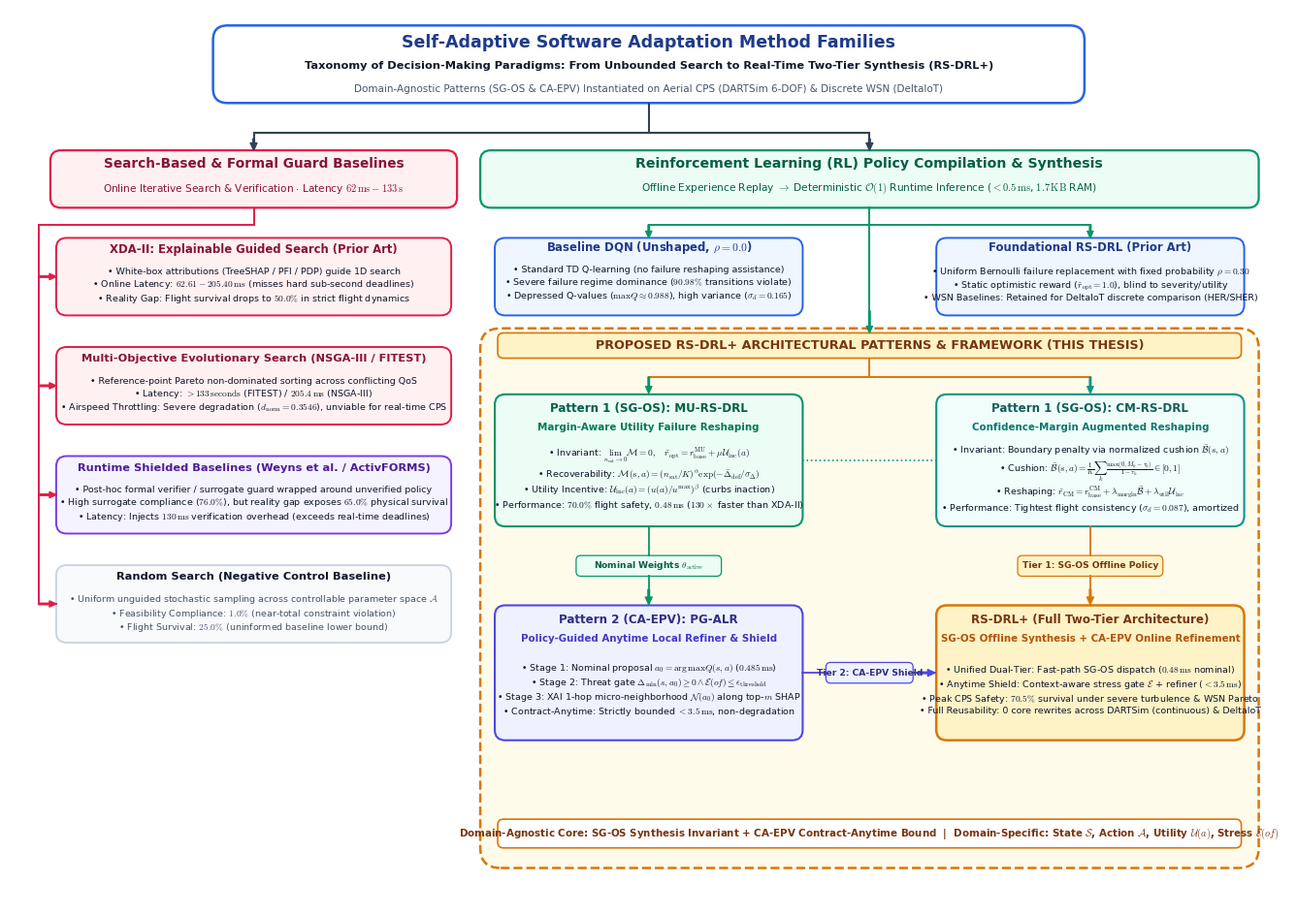

Reproduce this figure in Python. (Note: this script raises an exception after producing the figure.)
import matplotlib.pyplot as plt
import matplotlib.patches as patches
from matplotlib.path import Path

def create_method_taxonomy(output_path):
    plt.rcParams['mathtext.fontset'] = 'cm'
    plt.rcParams['font.sans-serif'] = ['Arial', 'Helvetica', 'DejaVu Sans']

    # Dimensions: 17.0 x 12.0 inches, 300 DPI publication grade
    fig, ax = plt.subplots(figsize=(17.0, 12.0), dpi=300)
    ax.set_xlim(0, 22.0)
    ax.set_ylim(0, 15.6)
    ax.axis('off')

    # Color palette
    c_slate_dark = '#0F172A'
    c_slate_mid = '#334155'
    c_slate_muted = '#475569'
    c_border_gray = '#CBD5E1'

    c_blue_border = '#2563EB'
    c_blue_fill = '#EFF6FF'
    c_blue_title = '#1E3A8A'

    c_emerald_border = '#059669'
    c_emerald_fill = '#ECFDF5'
    c_emerald_title = '#065F46'

    c_teal_border = '#0D9488'
    c_teal_fill = '#F0FDFA'
    c_teal_title = '#115E59'

    c_amber_border = '#D97706'
    c_amber_fill = '#FEF3C7'
    c_amber_title = '#78350F'

    c_purple_border = '#7C3AED'
    c_purple_fill = '#F5F3FF'
    c_purple_title = '#4C1D95'

    c_rose_border = '#E11D48'
    c_rose_fill = '#FFF1F2'
    c_rose_title = '#881337'

    c_indigo_border = '#4F46E5'
    c_indigo_fill = '#EEF2FF'
    c_indigo_title = '#312E81'

    def draw_card(x, y, w, h, fill, border, r=0.18, lw=1.4):
        box = patches.FancyBboxPatch(
            (x - w/2, y - h/2), w, h,
            boxstyle=f"round,pad=0,rounding_size={r}",
            facecolor=fill, edgecolor=border, linewidth=lw
        )
        ax.add_patch(box)

    # =============================================================
    # 0. ROOT CARD (Taxonomy Title)
    # Center (11.0, 14.65), width 15.0, height 1.35
    # =============================================================
    draw_card(11.0, 14.65, 15.0, 1.35, '#FFFFFF', c_blue_border, r=0.25, lw=1.8)
    ax.text(11.0, 15.02, "Self-Adaptive Software Adaptation Method Families",
            ha='center', va='center', fontsize=12.5, fontweight='bold', color=c_blue_title)
    ax.text(11.0, 14.62, "Taxonomy of Decision-Making Paradigms: From Unbounded Search to Real-Time Two-Tier Synthesis (RS-DRL+)",
            ha='center', va='center', fontsize=8.2, fontweight='bold', color=c_slate_dark)
    ax.text(11.0, 14.22, "Domain-Agnostic Patterns (SG-OS & CA-EPV) Instantiated on Aerial CPS (DARTSim 6-DOF) & Discrete WSN (DeltaIoT)",
            ha='center', va='center', fontsize=7.5, color=c_slate_muted)

    # Root Branching Lines: Leaves (11.0, 13.975) -> splits to x=4.2 and x=14.8 at y=13.45
    path_root_l = [
        (Path.MOVETO, (11.0, 13.975)),
        (Path.LINETO, (11.0, 13.45)),
        (Path.LINETO, (4.2, 13.45)),
        (Path.LINETO, (4.2, 13.15))
    ]
    codes_l, verts_l = zip(*path_root_l)
    ax.add_patch(patches.PathPatch(Path(verts_l, codes_l), facecolor='none', edgecolor=c_slate_mid, lw=1.5))
    ax.annotate('', xy=(4.2, 13.15), xytext=(4.2, 13.35),
                arrowprops=dict(facecolor=c_slate_mid, edgecolor=c_slate_mid, width=1.2, headwidth=5.0, headlength=5.5))

    path_root_r = [
        (Path.MOVETO, (11.0, 13.45)),
        (Path.LINETO, (14.8, 13.45)),
        (Path.LINETO, (14.8, 13.15))
    ]
    codes_r, verts_r = zip(*path_root_r)
    ax.add_patch(patches.PathPatch(Path(verts_r, codes_r), facecolor='none', edgecolor=c_slate_mid, lw=1.5))
    ax.annotate('', xy=(14.8, 13.15), xytext=(14.8, 13.35),
                arrowprops=dict(facecolor=c_slate_mid, edgecolor=c_slate_mid, width=1.2, headwidth=5.0, headlength=5.5))

    # =============================================================
    # 1. LEFT COLUMN: SEARCH-BASED & FORMAL ASSURANCE BASELINES
    # Header: x = 4.2, width 7.0, height 1.00
    # Cards: center x = 4.2, width 6.8
    # =============================================================
    draw_card(4.2, 12.65, 7.0, 1.00, c_rose_fill, c_rose_border, lw=1.6)
    ax.text(4.2, 12.92, "Search-Based & Formal Guard Baselines",
            ha='center', va='center', fontsize=9.8, fontweight='bold', color=c_rose_title)
    ax.text(4.2, 12.48, r"Online Iterative Search & Verification $\cdot$ Latency $62\,\mathrm{ms} - 133\,\mathrm{s}$",
            ha='center', va='center', fontsize=7.6, color=c_rose_title)

    # Vertical hierarchy distribution bus for left column:
    # Drops from (4.2, 12.15) -> (4.2, 11.85) -> (0.50, 11.85) -> down to y = 5.25
    path_sbse_bus = [
        (Path.MOVETO, (4.2, 12.15)),
        (Path.LINETO, (4.2, 11.85)),
        (Path.LINETO, (0.50, 11.85)),
        (Path.LINETO, (0.50, 5.25))
    ]
    codes_sbse, verts_sbse = zip(*path_sbse_bus)
    ax.add_patch(patches.PathPatch(Path(verts_sbse, codes_sbse), facecolor='none', edgecolor=c_rose_border, lw=1.4))

    # Horizontal branch arrows into each card from the left spine (0.50 -> 0.80):
    y_cards_l = [10.95, 9.05, 7.15, 5.25]
    for y_c in y_cards_l:
        ax.plot([0.50, 0.80], [y_c, y_c], color=c_rose_border, lw=1.3)
        ax.annotate('', xy=(0.80, y_c), xytext=(0.50, y_c),
                    arrowprops=dict(facecolor=c_rose_border, edgecolor=c_rose_border, width=1.1, headwidth=4.5, headlength=5.0))

    # Card 1: XDA-II (x = 4.2, y = 10.95, height 1.35)
    draw_card(4.2, 10.95, 6.8, 1.35, c_rose_fill, c_rose_border)
    ax.text(4.2, 11.42, "XDA-II: Explainable Guided Search (Prior Art)", ha='center', va='center', fontsize=8.4, fontweight='bold', color=c_rose_title)
    xda_text = (
        "• White-box attributions (TreeSHAP / PFI / PDP) guide 1D search\n"
        r"• Online Latency: $62.61 - 205.40\,\mathrm{ms}$ (misses hard sub-second deadlines)" "\n"
        r"• Reality Gap: Flight survival drops to $50.0\%$ in strict flight dynamics"
    )
    ax.text(4.2, 10.78, xda_text, ha='center', va='center', fontsize=6.8, color=c_slate_dark, linespacing=1.2)

    # Card 2: NSGA-III & FITEST (x = 4.2, y = 9.05, height 1.35)
    draw_card(4.2, 9.05, 6.8, 1.35, c_rose_fill, c_rose_border)
    ax.text(4.2, 9.52, "Multi-Objective Evolutionary Search (NSGA-III / FITEST)", ha='center', va='center', fontsize=8.2, fontweight='bold', color=c_rose_title)
    moo_text = (
        "• Reference-point Pareto non-dominated sorting across conflicting QoS\n"
        r"• Latency: $> 133\,\mathrm{seconds}$ (FITEST) / $205.4\,\mathrm{ms}$ (NSGA-III)" "\n"
        r"• Airspeed Throttling: Severe degradation ($d_{\mathrm{norm}} = 0.3546$), unviable for real-time CPS"
    )
    ax.text(4.2, 8.88, moo_text, ha='center', va='center', fontsize=6.8, color=c_slate_dark, linespacing=1.2)

    # Card 3: Runtime Shielded Baselines (x = 4.2, y = 7.15, height 1.35)
    draw_card(4.2, 7.15, 6.8, 1.35, c_purple_fill, c_purple_border)
    ax.text(4.2, 7.62, "Runtime Shielded Baselines (Weyns et al. / ActivFORMS)", ha='center', va='center', fontsize=8.2, fontweight='bold', color=c_purple_title)
    shield_text = (
        "• Post-hoc formal verifier / surrogate guard wrapped around unverified policy\n"
        r"• High surrogate compliance ($76.0\%$), but reality gap exposes $65.0\%$ physical survival" "\n"
        r"• Latency: Injects $130\,\mathrm{ms}$ verification overhead (exceeds real-time deadlines)"
    )
    ax.text(4.2, 6.98, shield_text, ha='center', va='center', fontsize=6.8, color=c_slate_dark, linespacing=1.2)

    # Card 4: Random Search (x = 4.2, y = 5.25, height 1.35)
    draw_card(4.2, 5.25, 6.8, 1.35, '#F8FAFC', c_border_gray)
    ax.text(4.2, 5.72, "Random Search (Negative Control Baseline)", ha='center', va='center', fontsize=8.2, fontweight='bold', color=c_slate_dark)
    rnd_text = (
        r"• Uniform unguided stochastic sampling across controllable parameter space $\mathcal{A}$" "\n"
        r"• Feasibility Compliance: $1.0\%$ (near-total constraint violation)" "\n"
        r"• Flight Survival: $25.0\%$ (uninformed baseline lower bound)"
    )
    ax.text(4.2, 5.08, rnd_text, ha='center', va='center', fontsize=6.8, color=c_slate_muted, linespacing=1.2)

    # =============================================================
    # 2. RIGHT COLUMN: REINFORCEMENT LEARNING & POLICY COMPILATION
    # Header: x = 14.8, width 13.4, height 1.00
    # =============================================================
    draw_card(14.8, 12.65, 13.4, 1.00, c_emerald_fill, c_emerald_border, lw=1.6)
    ax.text(14.8, 12.92, "Reinforcement Learning (RL) Policy Compilation & Synthesis",
            ha='center', va='center', fontsize=10.2, fontweight='bold', color=c_emerald_title)
    ax.text(14.8, 12.48, r"Offline Experience Replay $\to$ Deterministic $\mathcal{O}(1)$ Runtime Inference ($< 0.5\,\mathrm{ms}$, $1.7\,\mathrm{KB}$ RAM)",
            ha='center', va='center', fontsize=7.6, color=c_emerald_title)

    # Symmetrical sub-column coordinates:
    # Column 1 center: x = 11.0, width = 5.30 (x in [8.35, 13.65])
    # Column 2 center: x = 18.6, width = 5.30 (x in [15.95, 21.25])
    # Central gap: x in [13.65, 15.95] (width = 2.30)
    x_col1 = 11.0
    x_col2 = 18.6
    w_card_r = 5.30

    # Distribution Bus to RL Baselines
    # Spine: drops from (14.8, 12.15) to (14.8, 11.85)
    # Horizontal bus: from x = 11.0 to x = 18.6 at y = 11.85
    ax.plot([14.8, 14.8], [12.15, 11.85], color=c_emerald_border, lw=1.4)
    ax.plot([x_col1, x_col2], [11.85, 11.85], color=c_emerald_border, lw=1.4)
    ax.annotate('', xy=(x_col1, 11.625), xytext=(x_col1, 11.85),
                arrowprops=dict(facecolor=c_emerald_border, edgecolor=c_emerald_border, width=1.1, headwidth=4.5, headlength=5.0))
    ax.annotate('', xy=(x_col2, 11.625), xytext=(x_col2, 11.85),
                arrowprops=dict(facecolor=c_emerald_border, edgecolor=c_emerald_border, width=1.1, headwidth=4.5, headlength=5.0))

    # Card 1: Baseline DQN (x = 11.0, y = 10.95, width 5.30, height 1.35)
    draw_card(x_col1, 10.95, w_card_r, 1.35, c_blue_fill, c_blue_border)
    ax.text(x_col1, 11.45, r"Baseline DQN (Unshaped, $\rho = 0.0$)", ha='center', va='center', fontsize=8.4, fontweight='bold', color=c_blue_title)
    dqn_text = (
        "• Standard TD Q-learning (no failure reshaping assistance)\n"
        r"• Severe failure regime dominance ($90.98\%$ transitions violate)" "\n"
        r"• Depressed Q-values ($\max Q \approx 0.988$), high variance ($\sigma_d = 0.165$)"
    )
    ax.text(x_col1, 10.82, dqn_text, ha='center', va='center', fontsize=6.8, color=c_slate_dark, linespacing=1.2)

    # Card 2: Foundational RS-DRL (x = 18.6, y = 10.95, width 5.30, height 1.35)
    draw_card(x_col2, 10.95, w_card_r, 1.35, c_blue_fill, c_blue_border)
    ax.text(x_col2, 11.45, "Foundational RS-DRL (Prior Art)", ha='center', va='center', fontsize=8.4, fontweight='bold', color=c_blue_title)
    rsdrl_text = (
        r"• Uniform Bernoulli failure replacement with fixed probability $\rho = 0.30$" "\n"
        r"• Static optimistic reward ($\tilde{r}_{\mathrm{opt}} = 1.0$), blind to severity/utility" "\n"
        "• WSN Baselines: Retained for DeltaIoT discrete comparison (HER/SHER)"
    )
    ax.text(x_col2, 10.82, rsdrl_text, ha='center', va='center', fontsize=6.8, color=c_slate_dark, linespacing=1.2)

    # =============================================================
    # 3. PROPOSED FRAMEWORK CONTAINER (OURS)
    # x in [8.1, 21.5] (width 13.4, height 9.40), y in [0.65, 10.05]
    # =============================================================
    box_ours = patches.FancyBboxPatch(
        (8.1, 0.65), 13.4, 9.40,
        boxstyle="round,pad=0,rounding_size=0.35",
        facecolor='#FFFBEB', edgecolor=c_amber_border, linewidth=1.8, linestyle='--'
    )
    ax.add_patch(box_ours)

    # Banner Header for Proposed Box
    draw_card(14.8, 9.75, 12.8, 0.44, c_amber_fill, c_amber_border, r=0.10, lw=1.2)
    ax.text(14.8, 9.75, "PROPOSED RS-DRL+ ARCHITECTURAL PATTERNS & FRAMEWORK (THIS THESIS)",
            ha='center', va='center', fontsize=9.2, fontweight='bold', color=c_amber_title)

    # Connection from RL distribution bus down to Proposed Box Banner
    ax.plot([14.8, 14.8], [11.85, 10.05], color=c_emerald_border, lw=1.4)
    ax.annotate('', xy=(14.8, 9.97), xytext=(14.8, 10.35),
                arrowprops=dict(facecolor=c_emerald_border, edgecolor=c_emerald_border, width=1.1, headwidth=4.5, headlength=5.0))

    # Fork bus from bottom of banner into MU-RS-DRL and CM-RS-DRL:
    # Drops from (14.8, 9.53) -> (14.8, 9.20) -> splits to x = 11.0 and x = 18.6
    ax.plot([14.8, 14.8], [9.53, 9.20], color=c_amber_border, lw=1.4)
    ax.plot([x_col1, x_col2], [9.20, 9.20], color=c_amber_border, lw=1.4)
    ax.annotate('', xy=(x_col1, 8.92), xytext=(x_col1, 9.20),
                arrowprops=dict(facecolor=c_emerald_border, edgecolor=c_emerald_border, width=1.1, headwidth=4.5, headlength=5.0))
    ax.annotate('', xy=(x_col2, 8.92), xytext=(x_col2, 9.20),
                arrowprops=dict(facecolor=c_teal_border, edgecolor=c_teal_border, width=1.1, headwidth=4.5, headlength=5.0))

    # -------------------------------------------------------------
    # ROW 1 (y = 7.75): PATTERN 1 (SG-OS: Specification-Guided Offline Synthesis)
    # -------------------------------------------------------------
    # Instantiation A: MU-RS-DRL (x = 11.0, y = 7.75, width 5.30, height 2.30)
    draw_card(x_col1, 7.75, w_card_r, 2.30, c_emerald_fill, c_emerald_border, lw=1.5)
    ax.text(x_col1, 8.65, "Pattern 1 (SG-OS): MU-RS-DRL", ha='center', va='center', fontsize=8.6, fontweight='bold', color=c_emerald_title)
    ax.text(x_col1, 8.32, "Margin-Aware Utility Failure Reshaping", ha='center', va='center', fontsize=7.4, fontweight='bold', color='#047857')
    mu_text = (
        r"• Invariant: $\lim_{n_{\mathrm{sat}} \to 0} \mathcal{M} = 0, \quad \tilde{r}_{\mathrm{opt}} = r_{\mathrm{base}}^{\mathrm{MU}} + \mu \mathcal{U}_{\mathrm{inc}}(a)$" "\n"
        r"• Recoverability: $\mathcal{M}(s, a) = (n_{\mathrm{sat}}/K)^\alpha \exp(-\bar{\Delta}_{\mathrm{def}}/\sigma_\Delta)$" "\n"
        r"• Utility Incentive: $\mathcal{U}_{\mathrm{inc}}(a) = (u(a)/u^{\max})^\beta$ (curbs inaction)" "\n"
        r"• Performance: $70.0\%$ flight safety, $0.48\,\mathrm{ms}$ ($130\times$ faster than XDA-II)"
    )
    ax.text(x_col1, 7.42, mu_text, ha='center', va='center', fontsize=6.8, color=c_slate_dark, linespacing=1.2)

    # Instantiation B: CM-RS-DRL (x = 18.6, y = 7.75, width 5.30, height 2.30)
    draw_card(x_col2, 7.75, w_card_r, 2.30, c_teal_fill, c_teal_border, lw=1.5)
    ax.text(x_col2, 8.65, "Pattern 1 (SG-OS): CM-RS-DRL", ha='center', va='center', fontsize=8.6, fontweight='bold', color=c_teal_title)
    ax.text(x_col2, 8.32, "Confidence-Margin Augmented Reshaping", ha='center', va='center', fontsize=7.4, fontweight='bold', color='#0F766E')
    cm_text = (
        r"• Invariant: Boundary penalty via normalized cushion $\bar{\mathcal{B}}(s, a)$" "\n"
        r"• Cushion: $\bar{\mathcal{B}}(s, a) = \frac{1}{K}\sum_{k} \frac{\max(0, M_k - \tau_k)}{1 - \tau_k} \in [0, 1]$" "\n"
        r"• Reshaping: $\tilde{r}_{\mathrm{CM}} = r_{\mathrm{base}}^{\mathrm{CM}} + \lambda_{\mathrm{margin}}\bar{\mathcal{B}} + \lambda_{\mathrm{util}}\mathcal{U}_{\mathrm{inc}}$" "\n"
        r"• Performance: Tightest flight consistency ($\sigma_d = 0.087$), amortized"
    )
    ax.text(x_col2, 7.42, cm_text, ha='center', va='center', fontsize=6.8, color=c_slate_dark, linespacing=1.2)

    # Dotted bus between MU and CM (indicating alternate offline synthesis formulations)
    ax.plot([13.65, 15.95], [7.75, 7.75], color=c_teal_border, lw=1.2, linestyle=':')

    # -------------------------------------------------------------
    # ROW 2 (y = 4.05): PATTERN 2 (CA-EPV) & FULL ARCHITECTURE (RS-DRL+)
    # -------------------------------------------------------------
    # Pattern 2 (CA-EPV): PG-ALR Online Anytime Refiner (x = 11.0, y = 4.05, width 5.30, height 2.35)
    draw_card(x_col1, 4.05, w_card_r, 2.35, c_indigo_fill, c_indigo_border, lw=1.5)
    ax.text(x_col1, 4.98, "Pattern 2 (CA-EPV): PG-ALR", ha='center', va='center', fontsize=8.6, fontweight='bold', color=c_indigo_title)
    ax.text(x_col1, 4.65, "Policy-Guided Anytime Local Refiner & Shield", ha='center', va='center', fontsize=7.4, fontweight='bold', color='#4338CA')
    pg_text = (
        r"• Stage 1: Nominal proposal $a_0 = \arg\max Q(s, a)$ ($0.485\,\mathrm{ms}$)" "\n"
        r"• Stage 2: Threat gate $\Delta_{\min}(s, a_0) \geq 0 \wedge \mathcal{E}(of) \leq \epsilon_{\mathrm{threshold}}$" "\n"
        r"• Stage 3: XAI 1-hop micro-neighborhood $\mathcal{N}(a_0)$ along top-$m$ SHAP" "\n"
        r"• Contract-Anytime: Strictly bounded $< 3.5\,\mathrm{ms}$, non-degradation"
    )
    ax.text(x_col1, 3.75, pg_text, ha='center', va='center', fontsize=6.8, color=c_slate_dark, linespacing=1.2)

    # Integrated RS-DRL+ Two-Tier Architecture (x = 18.6, y = 4.05, width 5.30, height 2.35)
    draw_card(x_col2, 4.05, w_card_r, 2.35, c_amber_fill, c_amber_border, lw=1.8)
    ax.text(x_col2, 4.98, "RS-DRL+ (Full Two-Tier Architecture)", ha='center', va='center', fontsize=8.6, fontweight='bold', color=c_amber_title)
    ax.text(x_col2, 4.65, "SG-OS Offline Synthesis + CA-EPV Online Refinement", ha='center', va='center', fontsize=7.4, fontweight='bold', color='#B45309')
    plus_text = (
        r"• Unified Dual-Tier: Fast-path SG-OS dispatch ($0.48\,\mathrm{ms}$ nominal)" "\n"
        r"• Anytime Shield: Context-aware stress gate $\mathcal{E}$ + refiner ($< 3.5\,\mathrm{ms}$)" "\n"
        r"• Peak CPS Safety: $70.5\%$ survival under severe turbulence & WSN Pareto" "\n"
        r"• Full Reusability: 0 core rewrites across DARTSim (continuous) & DeltaIoT"
    )
    ax.text(x_col2, 3.75, plus_text, ha='center', va='center', fontsize=6.8, color=c_slate_dark, linespacing=1.2)

    # -------------------------------------------------------------
    # CLEAN INTER-PATTERN INTEGRATION BUSES & PILL BADGES
    # Gap between Row 1 and Row 2: y in [5.225, 6.60], delta_y = 1.375
    # Gap between Left and Right: x in [13.65, 15.95], delta_x = 2.30
    # ZERO OVERLAPS GUARANTEED!
    # -------------------------------------------------------------
    y_badge_vert = 5.9125

    # 1. Nominal Weights Transfer: MU-RS-DRL -> PG-ALR (x = 11.0)
    ax.plot([x_col1, x_col1], [6.60, y_badge_vert + 0.18], color=c_emerald_border, lw=1.3)
    ax.plot([x_col1, x_col1], [y_badge_vert - 0.18, 5.24], color=c_emerald_border, lw=1.3)
    ax.annotate('', xy=(x_col1, 5.24), xytext=(x_col1, 5.50),
                arrowprops=dict(facecolor=c_emerald_border, edgecolor=c_emerald_border, width=1.2, headwidth=5.0, headlength=5.5))
    draw_card(x_col1, y_badge_vert, 2.50, 0.36, '#ECFDF5', c_emerald_border, r=0.08, lw=0.9)
    ax.text(x_col1, y_badge_vert, r"Nominal Weights $\theta_{\mathrm{active}}$", ha='center', va='center', fontsize=6.6, fontweight='bold', color=c_emerald_title)

    # 2. Tier 1 Policy Dispatch: CM-RS-DRL -> RS-DRL+ (x = 18.6)
    ax.plot([x_col2, x_col2], [6.60, y_badge_vert + 0.18], color=c_amber_border, lw=1.3)
    ax.plot([x_col2, x_col2], [y_badge_vert - 0.18, 5.24], color=c_amber_border, lw=1.3)
    ax.annotate('', xy=(x_col2, 5.24), xytext=(x_col2, 5.50),
                arrowprops=dict(facecolor=c_amber_border, edgecolor=c_amber_border, width=1.2, headwidth=5.0, headlength=5.5))
    draw_card(x_col2, y_badge_vert, 2.50, 0.36, '#FEF3C7', c_amber_border, r=0.08, lw=0.9)
    ax.text(x_col2, y_badge_vert, "Tier 1: SG-OS Offline Policy", ha='center', va='center', fontsize=6.6, fontweight='bold', color=c_amber_title)

    # 3. Tier 2 Online Anytime Shield: PG-ALR -> RS-DRL+ (horizontal at y = 4.05)
    # Gap is x in [13.65, 15.95] (width 2.30). Pill badge width 1.50 (x in [14.05, 15.55])
    # Left margin: 14.05 - 13.65 = 0.40; Right margin: 15.95 - 15.55 = 0.40
    x_badge_h = 14.80
    w_badge_h = 1.50
    ax.plot([13.65, x_badge_h - w_badge_h/2], [4.05, 4.05], color=c_indigo_border, lw=1.3)
    ax.plot([x_badge_h + w_badge_h/2, 15.93], [4.05, 4.05], color=c_indigo_border, lw=1.3)
    ax.annotate('', xy=(15.93, 4.05), xytext=(15.65, 4.05),
                arrowprops=dict(facecolor=c_indigo_border, edgecolor=c_indigo_border, width=1.2, headwidth=5.0, headlength=5.5))
    draw_card(x_badge_h, 4.05, w_badge_h, 0.36, '#EEF2FF', c_indigo_border, r=0.08, lw=0.9)
    ax.text(x_badge_h, 4.05, "Tier 2: CA-EPV Shield", ha='center', va='center', fontsize=6.6, fontweight='bold', color=c_indigo_title)

    # =============================================================
    # 4. BOTTOM FOOTER BANNER
    # Center (14.8, 1.25), width 12.8, height 0.50
    # =============================================================
    draw_card(14.8, 1.25, 12.8, 0.50, '#FFFFFF', c_amber_border, r=0.10, lw=1.2)
    banner_text = (
        "Domain-Agnostic Core: SG-OS Synthesis Invariant + CA-EPV Contract-Anytime Bound  |  "
        r"Domain-Specific: State $\mathcal{S}$, Action $\mathcal{A}$, Utility $\mathcal{U}(a)$, Stress $\mathcal{E}(of)$"
    )
    ax.text(14.8, 1.25, banner_text, ha='center', va='center', fontsize=7.4, fontweight='bold', color=c_amber_title)

    plt.savefig(output_path, dpi=300, bbox_inches='tight')
    plt.close()
    print(f"Publication-grade method taxonomy tree saved to {output_path}")

if __name__ == '__main__':
    create_method_taxonomy('figures/fig_method_taxonomy_tree.png')
